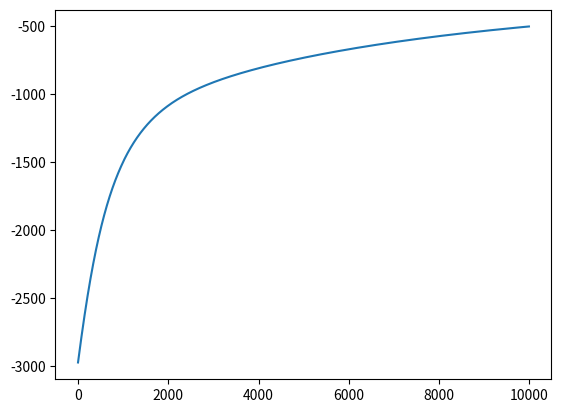

Python code for this plot:
# -*- coding: utf-8 -*-
"""
Created on Fri Jul 29 20:03:49 2022

@author: gnath
"""

#------------------------------------------------------------------------------------
"""Day- 4: Coding Backpropagation along with Forward feed"""

import numpy as np
import matplotlib.pyplot as plt

def forward_feed(X, w1,b1,w2,b2):
    Z=1/(1+np.exp(-X.dot(w1)-b1))
    A=Z.dot(w2)+b2    #Value of softmax
    exp_A=np.exp(A)
    Y=exp_A/exp_A.sum(axis=1,keepdims=True)
    return Y,Z
    
def classification_rate(Y,P):
    correct=0
    for i in range(len(Y)):
        if Y[i]==P[i]:
            correct+=1
    return correct/len(Y)

def cost(T,Y):
    tot=T*np.log(Y)
    return tot.sum()


def derivative_w2(Z,T,Y):  
    return Z.T.dot(T-Y)  

def derivative_b2(T,Y):
    return (T-Y).sum(axis=0)

def derivative_w1(X,Z,T,Y,w2):    
    dz=(T-Y).dot(w2.T)*Z*(1-Z)
    return X.T.dot(dz)
    
def derivative_b1(T,Y,w2,Z):
    return ((T-Y).dot(w2.T)*Z*(1-Z)).sum(axis=0)
    
#--------------------------------------------Main --------------------------------------------

#Basic Data Creation
class_n=500

D=2
M=3
K=3

x1=np.random.randn(class_n,2) +np.array([0,-2])
x2=np.random.randn(class_n,2) +np.array([2,2])
x3=np.random.randn(class_n,2) +np.array([-2,2])

#X=np.concatenate([x1,x2,x3])
X=np.vstack([x1,x2,x3])

Y=np.array([0]*class_n+[1]*class_n+[2]*class_n)
N=len(Y)

T=np.zeros((N,K))
for i in range(N):
    T[i,Y[i]]=1
#plt.scatter(X[:,0],X[:,1],c=Y, s=100,alpha=0.5)
#plt.show()
    

w1=np.random.randn(D,M)
b1=np.random.randn(M)
w2=np.random.randn(M,K)
b2=np.random.randn(M)

learning_rate=10e-7
costs=[]
from tqdm import tqdm
for epoch in tqdm(range(10000)):
    output,hidden=forward_feed(X, w1, b1, w2, b2)
    if epoch % 1000:
        c=cost(T,output)
        P=np.argmax(output,axis=1)
        r=classification_rate(Y, P)
        print("Cost:",c,"Classification rate:",r)
        costs.append(c)
        
    w2+=learning_rate * derivative_w2(hidden,T,output)
    b2+=learning_rate * derivative_b2(T,output)
    w1+=learning_rate * derivative_w1(X,hidden,T,output,w2)
    b1+=learning_rate * derivative_b1(T,output,w2,hidden)
plt.plot(costs)
plt.show()
